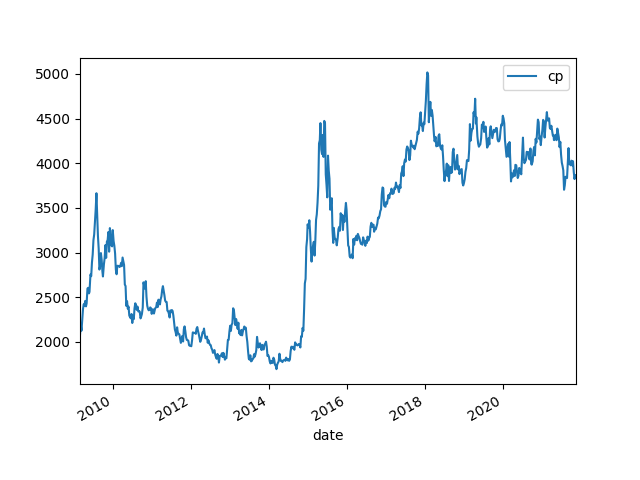

The file beside this chart, header and first rows:
date, cp, pb, pe, B, B Grow, E, E Grow, ROE
2009/2/27, 2079, 2.23, 14.17, 932.2, , 146.7, , 0.1574
2009/3/6, 2195, 2.32, 14.72, 946.2, , 149.1, , 0.1576
2009/3/13, 2126, 2.26, 14.39, 940.5, , 147.7, , 0.1571
2009/3/20, 2253, 2.38, 15.24, 946.8, , 147.9, , 0.1562
2009/3/27, 2366, 2.42, 16.29, 977.8, , 145.3, , 0.1486
2009/4/3, 2421, 2.45, 16.71, 988.2, , 144.9, , 0.1466
2009/4/10, 2405, 2.45, 16.75, 981.6, , 143.6, , 0.1463
2009/4/17, 2458, 2.5, 17.77, 983.3, , 138.3, , 0.1407
2009/4/24, 2397, 2.45, 18.47, 978.5, , 129.8, , 0.1326
2009/4/30, 2429, 2.41, 20.82, 1008, , 116.7, , 0.1158
2009/5/8, 2597, 2.55, 22.1, 1019, , 117.5, , 0.1154
2009/5/15, 2605, 2.58, 22.3, 1010, , 116.8, , 0.1157
2009/5/22, 2542, 2.52, 21.83, 1009, , 116.5, , 0.1154
2009/5/27, 2559, 2.57, 22.22, 995.8, , 115.2, , 0.1157
2009/6/5, 2755, 2.75, 23.35, 1002, , 118, , 0.1178
2009/6/12, 2735, 2.78, 23.48, 983.8, , 116.5, , 0.1184
2009/6/19, 2889, 2.95, 24.82, 979.2, , 116.4, , 0.1189
2009/6/26, 2978, 3.06, 25.44, 973.3, , 117.1, , 0.1203
2009/7/3, 3138, 3.27, 26.77, 959.8, , 117.2, , 0.1222
2009/7/10, 3203, 3.25, 26.6, 985.5, , 120.4, , 0.1222
2009/7/17, 3334, 3.32, 27.12, 1004, , 122.9, , 0.1224
2009/7/24, 3481, 3.57, 29.11, 975.2, , 119.6, , 0.1226
2009/7/31, 3664, 3.63, 29.59, 1009, , 123.8, , 0.1227
2009/8/7, 3413, 3.41, 27.84, 1001, , 122.6, , 0.1225
2009/8/14, 3187, 3.19, 26.03, 999.1, , 122.4, , 0.1226
2009/8/21, 3046, 3.08, 25.83, 989, , 117.9, , 0.1192
2009/8/28, 2809, 2.88, 24.18, 975.5, , 116.2, , 0.1191
2009/9/4, 2851, 2.86, 24.37, 997, , 117, , 0.1174
2009/9/11, 2994, 2.98, 25.44, 1005, , 117.7, , 0.1171
2009/9/18, 2918, 2.94, 24.91, 992.6, , 117.2, , 0.118
2009/9/25, 2787, 2.84, 24.04, 981.4, , 115.9, , 0.1181
2009/9/30, 2732, 2.79, 23.7, 979.2, , 115.3, , 0.1177
2009/10/9, 2867, 2.92, 24.76, 982, , 115.8, , 0.1179
2009/10/16, 2938, 2.97, 25.19, 989.2, , 116.6, , 0.1179
2009/10/23, 3083, 3.09, 26.06, 997.7, , 118.3, , 0.1186
2009/10/30, 2940, 2.86, 23.98, 1028, , 122.6, , 0.1193
2009/11/6, 3122, 3.0, 24.94, 1041, , 125.2, , 0.1203
2009/11/13, 3140, 2.99, 24.92, 1050, , 126, , 0.12
2009/11/20, 3230, 3.09, 25.76, 1045, , 125.4, , 0.12
2009/11/27, 3009, 2.88, 24.08, 1045, , 125, , 0.1196
2009/12/4, 3274, 3.09, 25.89, 1059, , 126.4, , 0.1194
2009/12/11, 3191, 3.0, 25.14, 1064, , 127, , 0.1193
2009/12/18, 3079, 2.93, 24.5, 1051, , 125.7, , 0.1196
2009/12/25, 3069, 2.93, 24.49, 1047, , 125.3, , 0.1196
2009/12/31, 3251, 3.09, 25.82, 1052, , 125.9, , 0.1197
2010/1/8, 3127, 2.98, 24.87, 1049, , 125.8, , 0.1198
2010/1/15, 3075, 2.95, 24.66, 1042, , 124.7, , 0.1196
2010/1/22, 2988, 2.89, 24.1, 1034, , 124, , 0.1199
2010/1/29, 2807, 2.74, 22.96, 1025, , 122.3, , 0.1193
2010/2/5, 2757, 2.69, 22.58, 1025, , 122.1, , 0.1191
2010/2/12, 2852, 2.77, 23.18, 1030, , 123, , 0.1195
2010/2/26, 2849, 2.75, 23.07, 1036, 11.13%, 123.5, -15.83%, 0.1192
2010/3/5, 2838, 2.73, 22.83, 1040, 9.86%, 124.3, -16.65%, 0.1196
2010/3/12, 2851, 2.74, 22.92, 1040, 10.63%, 124.4, -15.79%, 0.1195
2010/3/19, 2885, 2.76, 23.09, 1045, 10.40%, 124.9, -15.50%, 0.1195
2010/3/26, 2847, 2.71, 22.68, 1051, 7.44%, 125.5, -13.58%, 0.1195
2010/4/2, 2944, 2.77, 22.37, 1063, 7.55%, 131.6, -9.16%, 0.1238
2010/4/9, 2900, 2.7, 21.5, 1074, 9.42%, 134.9, -6.05%, 0.1256
2010/4/16, 2861, 2.68, 21.3, 1068, 8.58%, 134.3, -2.89%, 0.1258
2010/4/23, 2642, 2.49, 18.5, 1061, 8.44%, 142.8, 10.03%, 0.1346
... 595 more rows
